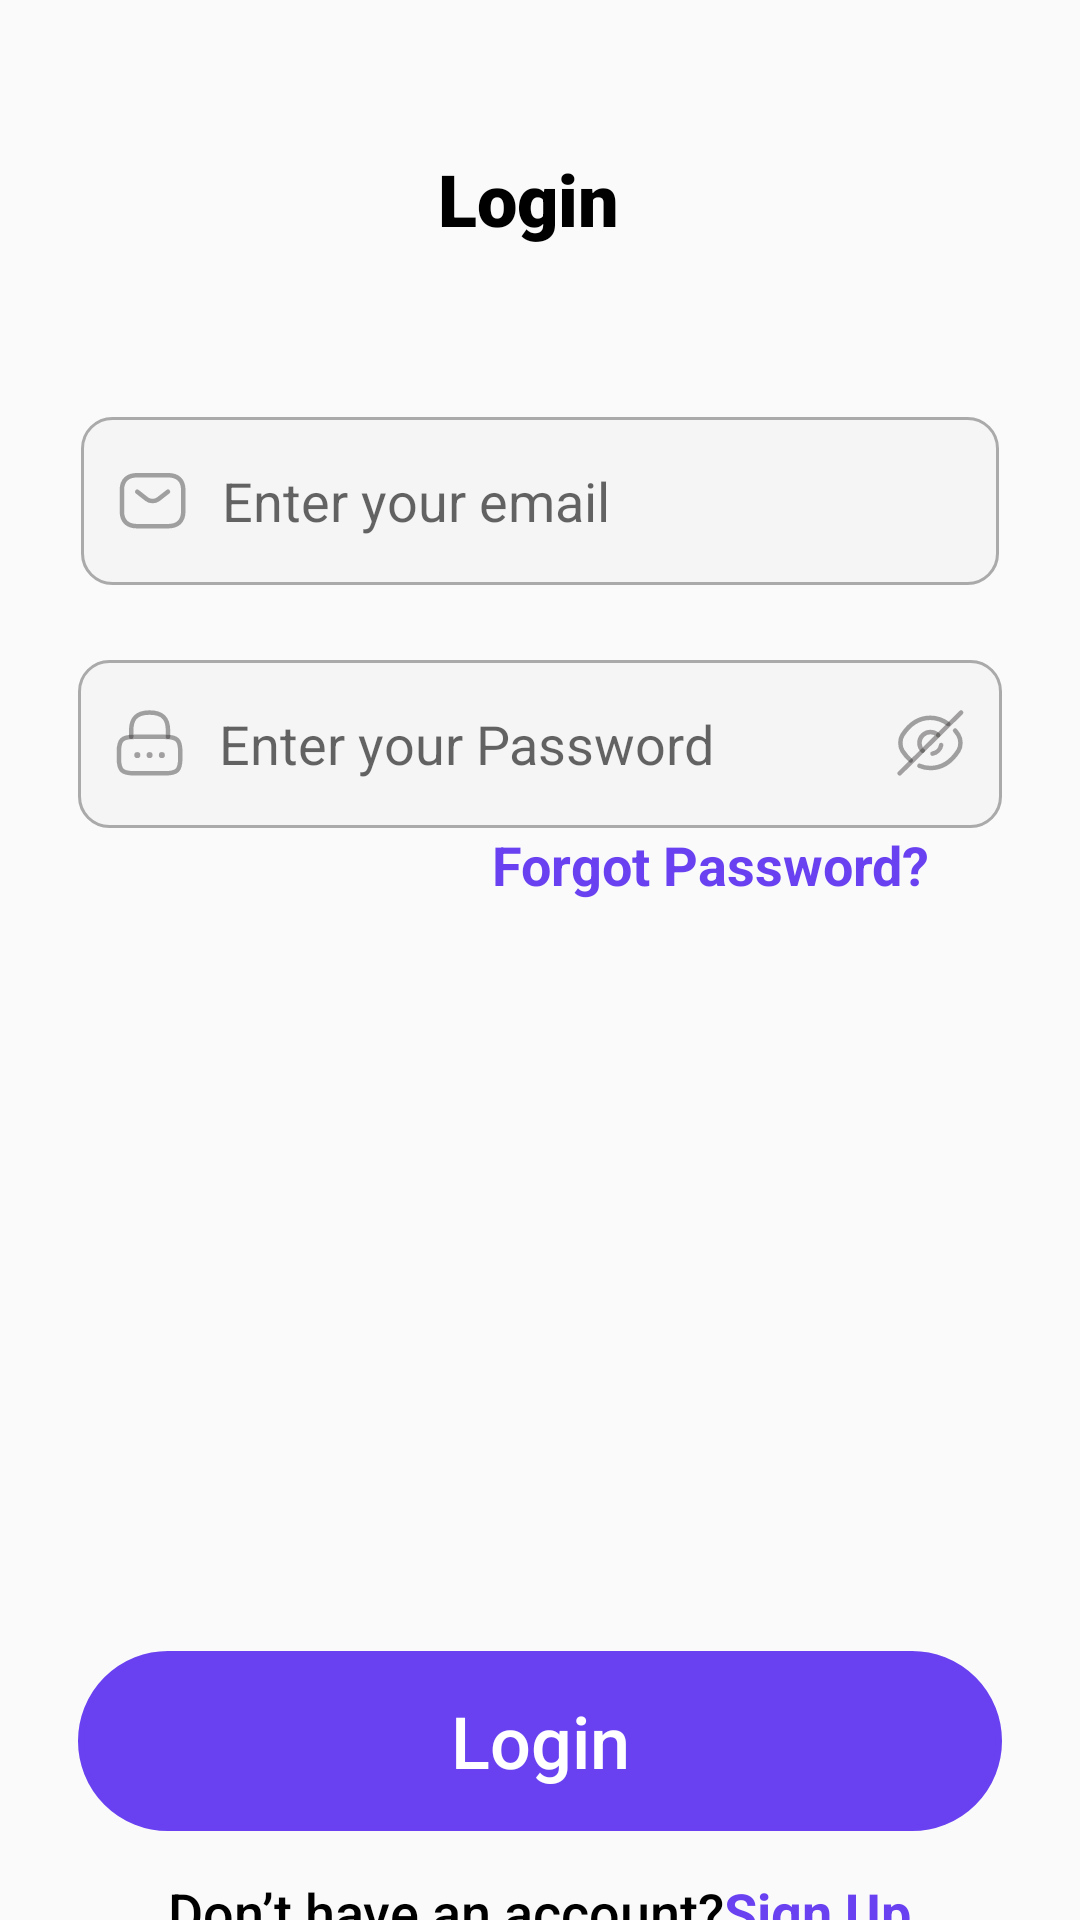

Write the Android layout XML for this screen, with the resource values it uses.
<!-- AndroidManifest.xml: application theme Theme.Healthcare -->
<!-- res/layout/activity_login.xml -->
<?xml version="1.0" encoding="utf-8"?>
<LinearLayout xmlns:android="http://schemas.android.com/apk/res/android"
    xmlns:app="http://schemas.android.com/apk/res-auto"
    xmlns:tools="http://schemas.android.com/tools"
    android:id="@+id/main"
    android:layout_width="match_parent"
    android:layout_height="match_parent"
    android:orientation="vertical"
    tools:context=".LoginActivity">

    <TextView
        android:id="@+id/login_view"
        android:layout_width="406dp"
        android:layout_height="39dp"
        android:layout_marginTop="50dp"
        android:layout_marginEnd="4dp"
        android:layout_gravity="center"
        android:fontFamily="sans-serif-black"
        android:text="@string/login_view"
        android:textAlignment="center"
        android:textColor="@color/black"
        android:textSize="24sp"
        android:textStyle="bold"
        android:typeface="normal"
        app:layout_constraintEnd_toEndOf="parent"
        app:layout_constraintTop_toTopOf="parent" />

    <EditText
        android:id="@+id/emailText"
        android:layout_width="306dp"
        android:layout_height="56dp"
        android:layout_marginTop="50dp"
        android:layout_gravity="center"
        android:background="@drawable/custom_input"
        android:drawableStart="@drawable/icons_email"
        android:drawablePadding="12dp"
        android:ems="10"
        android:hint="@string/emailText"
        android:inputType="text"
        android:paddingStart="12dp"
        android:paddingEnd="12dp"
        app:layout_constraintEnd_toEndOf="parent"
        app:layout_constraintHorizontal_bias="0.0"
        app:layout_constraintStart_toStartOf="parent"
        app:layout_constraintTop_toTopOf="parent"
        tools:ignore="TextFields"
        android:importantForAutofill="no" />

    <EditText
        android:id="@+id/passwordText"
        android:layout_width="308dp"
        android:layout_height="56dp"
        android:layout_marginTop="25dp"
        android:layout_gravity="center"
        android:background="@drawable/custom_input"
        android:drawableStart="@drawable/icons_lock"
        android:drawableEnd="@drawable/icon_eye_slash"
        android:drawablePadding="12dp"
        android:ems="10"
        android:hint="@string/passwordText"
        android:inputType="textPassword"
        android:paddingStart="12dp"
        android:paddingEnd="12dp"
        app:layout_constraintEnd_toEndOf="parent"
        app:layout_constraintHorizontal_bias="0.0"
        app:layout_constraintStart_toStartOf="parent"
        app:layout_constraintTop_toBottomOf="@+id/uemail_et"
        android:importantForAutofill="no" />

    <TextView
        android:id="@+id/forgotpass"
        android:layout_width="wrap_content"
        android:layout_height="wrap_content"
        android:layout_gravity="end"
        android:layout_marginEnd="50dp"
        android:text="@string/forgotpass"
        android:textAllCaps="false"
        android:textColor="@color/main_purple"
        android:textSize="18sp"
        android:textStyle="bold" />

    <androidx.appcompat.widget.AppCompatButton
        android:id="@+id/buttonLogin"
        android:layout_width="308dp"
        android:layout_height="60dp"
        android:layout_marginTop="250dp"
        android:layout_gravity="center"
        android:background="@drawable/btn1"
        android:backgroundTint="@color/main_purple"
        android:text="@string/buttonLogin"
        android:textAlignment="center"
        android:textAllCaps="false"
        android:textColor="@color/white"
        android:textSize="24sp"
        app:layout_constraintEnd_toEndOf="parent"
        app:layout_constraintHorizontal_bias="0.495"
        app:layout_constraintStart_toStartOf="parent"
        app:layout_constraintTop_toBottomOf="@+id/textview3" />

    <LinearLayout
        android:layout_width="wrap_content"
        android:layout_height="38dp"
        android:layout_gravity="center"
        android:layout_marginTop="3dp">

        <TextView
            android:id="@+id/accountView"
            android:layout_width="wrap_content"
            android:layout_height="wrap_content"
            android:layout_gravity="center"
            android:layout_marginTop="5dp"
            android:fontFamily="sans-serif-medium"
            android:text="@string/accountView"
            android:textAllCaps="false"
            android:textColor="@color/black"
            android:textSize="18sp" />

        <TextView
            android:id="@+id/signupView"
            android:layout_width="wrap_content"
            android:layout_height="wrap_content"
            android:layout_gravity="center"
            android:layout_marginTop="5dp"
            android:text="@string/signupView"
            android:textAllCaps="false"
            android:textColor="@color/main_purple"
            android:textSize="18sp"
            android:textStyle="bold" />

    </LinearLayout>


</LinearLayout>
<!-- resources referenced by this layout -->
<resources>
  <color name="black">#FF000000</color>
  <color name="main_purple">#6941F1</color>
  <color name="white">#FFFFFF</color>
  <!-- drawable btn1 (drawable) -->
  <?xml version="1.0" encoding="utf-8"?>
  <shape android:shape="rectangle"
      xmlns:android="http://schemas.android.com/apk/res/android">
  <stroke android:color="@color/purple" android:width="2dp"/>
      <corners android:radius="32dp"/>
  </shape>
  <!-- drawable custom_input (drawable) -->
  <?xml version="1.0" encoding="utf-8"?>
  <selector xmlns:android="http://schemas.android.com/apk/res/android">
  <item android:state_enabled="true" android:state_focused="true">
      <shape android:shape="rectangle">
          <solid android:color="@android:color/white"/>
          <corners android:radius="10dp"/>
          <stroke android:color="@color/purple" android:width="1dp"/>
      </shape>
  </item>
  
      <item android:state_enabled="true" >
          <shape android:shape="rectangle">
              <solid android:color="@color/box_white"/>
              <corners android:radius="10dp"/>
              <stroke android:color="@android:color/darker_gray" android:width="1dp"/>
          </shape>
      </item>
  </selector>
  <!-- drawable icons_email (drawable) -->
  <vector xmlns:android="http://schemas.android.com/apk/res/android"
      android:width="23dp"
      android:height="20dp"
      android:viewportWidth="23"
      android:viewportHeight="20">
    <path
        android:pathData="M16.98,18.403H6.747C3.677,18.403 1.63,16.903 1.63,13.403V6.403C1.63,2.903 3.677,1.403 6.747,1.403H16.98C20.05,1.403 22.097,2.903 22.097,6.403V13.403C22.097,16.903 20.05,18.403 16.98,18.403Z"
        android:strokeAlpha="0.4"
        android:strokeLineJoin="round"
        android:strokeWidth="1.5"
        android:fillColor="#00000000"
        android:strokeColor="#221F1F"
        android:strokeLineCap="round"/>
    <path
        android:pathData="M16.98,6.903L13.777,9.403C12.723,10.223 10.993,10.223 9.939,9.403L6.747,6.903"
        android:strokeAlpha="0.4"
        android:strokeLineJoin="round"
        android:strokeWidth="1.5"
        android:fillColor="#00000000"
        android:strokeColor="#221F1F"
        android:strokeLineCap="round"/>
  </vector>
  <string name="accountView">Don’t have an account?</string>
  <string name="buttonLogin">Login</string>
  <string name="emailText">Enter your email</string>
  <string name="forgotpass">Forgot Password?</string>
  <string name="login_view">Login</string>
  <string name="passwordText">Enter your Password</string>
  <string name="signupView">Sign Up</string>
  <style name="Theme.Healthcare" parent="Base.Theme.Healthcare" />
  <color name="purple">#6C63FF</color>
  <color name="box_white">#D3F4F4F4</color>
  <style name="Base.Theme.Healthcare" parent="Theme.AppCompat.Light.NoActionBar">
          
          
      </style>
</resources>
